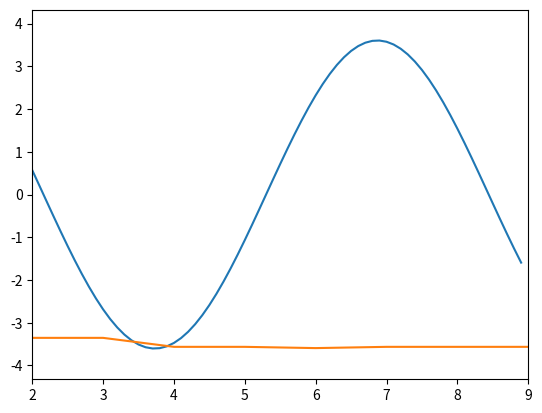

This chart was generated by the following Python code:
# -*-coding:utf-8 -*-
import random
import math
import numpy as np
import matplotlib.pyplot as plt

#生成chromosome_length长度的染色体
def generate_chromosome(chromosome_length):
    chromosome = []
    # 生成特定长度的染色体
    for j in range(chromosome_length):
        # 随机产生一个染色体,由二进制数组成
        chromosome.append(random.randint(0, 1))
    return chromosome

#初始化生成chromosome_length大小的population_size个个体的二进制基因型种群
def species_origin(population_size,chromosome_length):
    # 二维列表，包含染色体和基因
    population=[]
    # 生成特定规模的种群
    for i in range(population_size):
        chromosome = generate_chromosome(chromosome_length)
        chromosome[0] = 1
        chromosome[1] = 1
        chromosome[2] = 1
        population.append(chromosome)
            # 将种群返回，种群是个二维数组，个体和染色体两维
    return population

# 种群染色体翻译
# input:种群,染色体长度, 变量实际范围
def population_translation(population,chromosome_length, var_range):
    translation_var = []
    for i in range(len(population)):
        chromosome = population[i]
        var = chromosome_translation(chromosome, chromosome_length, var_range)
        translation_var.append(var)
    # 返回种群中所有个体编码完成后的十进制数
    return translation_var

# 种群染色体更新，保持探索活力
# input:种群,更新规模, 染色体长度
def population_update(population, update_scale,chromosome_length):
    for i in range(update_scale):
        chromosome = generate_chromosome(chromosome_length)
        population[i] = chromosome
    return population

# 从二进制到十进制染色体翻译
def chromosome_translation(chromosome, chromosome_length, var_range):
    # 如：01010 转成十进制为：1*2^3+1*2^1 = 10
    chromosome = np.array(chromosome)
    chromosome_total = chromosome.dot(2 ** np.arange(chromosome_length)[::-1])
    translation_upper = math.pow(2, chromosome_length) - 1
    var = chromosome_total / translation_upper * (var_range[1] - var_range[0]) + var_range[0]
    return var

# 定义目标函数
def function(x):
    func = 2 * math.sin(x) + 3 * math.cos(x)
    # func = -math.pow(x,3) + 10* math.pow(x,2) + math.sqrt(x)
    return func

# 绘制目标函数图像
def draw_function(x_range):
    x_list = (np.arange(x_range[0], x_range[1]*10) / 10).tolist()
    y_list = []
    for x in x_list:
        y = function(x)
        y_list.append(y)
    plt.plot(x_list, y_list)
    plt.xlim(x_range[0], x_range[1])
    if min(y_list) > 0:
        y_min = min(y_list) * 0.8
    else:
        y_min = min(y_list) * 1.2
    if max(y_list) > 0:
        y_max = max(y_list) * 1.2
    else:
        y_max = max(y_list) * 0.8
    plt.ylim(y_min, y_max)
    plt.show()
    y_range = [y_min, y_max]
    return y_range

# 目标函数相当于环境 对染色体进行筛选，这里是2*sin(x)+cos(x)
def get_cost_function(translation_var):
    cost_func = []
    for i in range(len(translation_var)):
        x = translation_var[i]
        func = function(x)
        cost_func.append(func)
    return cost_func

# 计算目标最小化（True）或最大化（False）情况下的适应度：根据目标函数输出计算染色体的适应度
def get_fitness(func, optimal_type):
    fit = []
    punish_factor = 0.1
    min_func = min(func)  # 寻找输出最小值
    max_func = max(func)  # 寻找输出最大值
    if optimal_type is True:
        # 目标最小化优化问题
        for i in range(len(func)):
            fit_temp = -1 * (func[i] - max_func) + 0.0001  # 0.0001为了防止适应度为0，无法赋予概率值
            if min_func - func[i] < min_func: # 消除差值抵消导致的劣解概率提高的问题
                fit_temp = fit_temp * punish_factor
            fit.append(fit_temp)
    else:
        for i in range(len(func)):
            fit_temp = func[i] - min_func + 0.0001  # 0.0001为了防止适应度为0，无法赋予概率值
            if max_func - func[i] > max_func: # 消除差值抵消导致的劣解概率提高的问题
                fit_temp = fit_temp * punish_factor
            fit.append(fit_temp)
    return fit

# 根据染色体的适应度挑选合适的种群
def species_selection(population, population_size, fitness):
    selected_population = []
    np_fitness = np.array(fitness) # 列表转np运算，方便向量除法运算
    probability = (np_fitness / np_fitness.sum()).tolist()
    #print('probability: ', probability)
    # np.random.choice：挑选出满足概率分布p，规模为size的id集合
    idx = np.random.choice(np.arange(population_size), size = population_size, replace = True, p = probability)
    #print('select species id ', idx)
    for id in idx:
        selected_population.append(population[id])
    return selected_population

# 对种群进行同质性分析，当所有染色体都一样时返回True
def population_homogeneity_analysis(population, population_size):
    flag = True
    for i in range(1, population_size):
        chromosome = np.array(population[i])
        if (chromosome == np.array(population[0])).all() != True:
            print(i, 'false')
            flag = False
            break
    return flag

# 对两个染色体进行评价，找到更好的染色体
def chromosome_evaluate(chromosome1, chromosome2, chromosome_length, var_range, optimal_type):
    var1 = chromosome_translation(chromosome1, chromosome_length, var_range)
    var2 = chromosome_translation(chromosome2, chromosome_length, var_range)
    #print('染色体表达（父代，子代）：', var1, var2)
    func1 = function(var1)
    func2 = function(var2)
    #print('目标函数（父代，子代）：', func1, func2)
    if optimal_type is True:
        # 目标函数是求最小
        if func1 <= func2:
            #print('父代更优')
            return chromosome1
        else:
            #print('子代更优')
            return chromosome2
    else:
        # 目标函数是求最大
        if func1 <= func2:
            #print('子代更优')
            return chromosome2
        else:
            #print('父代更优')
            return chromosome1

#　染色体交叉
def crossover(population, chromosome_length, crossover_rate, var_range, optimal_type):
    for i in range(len(population)): # 遍历种群中的每一个个体，将该个体作为父亲
        #print(population)
        father = population[i] # 孩子先得到父亲的全部基因
        child = father.copy()
        if np.random.rand() < crossover_rate: # 产生子代时不是必然发生交叉，而是以一定的概率发生交叉
            #print('**********发生了交叉**********', i)
            mother = population[np.random.randint(len(population))]	# 在种群中选择另一个个体，并将该个体作为母亲
            cross_point = np.random.randint(low = 0, high=chromosome_length) # 随机产生交叉的点
            child[cross_point:] = mother[cross_point:] # 孩子得到位于交叉点后的母亲的基因
            #print(cross_point, father, mother, child)
            population[i] = chromosome_evaluate(father, child, chromosome_length, var_range, optimal_type)
    return population

# 染色体上某个基因变异
def mutation(population, chromosome_length, mutation_rate, var_range, optimal_type):
    for i in range(len(population)): # 遍历种群中的每一个个体，将该个体作为父亲
        #print(population)
        father = population[i]  # 孩子先得到父亲的全部基因
        child = father.copy()
        if np.random.rand() < mutation_rate: # 以MUTATION_RATE的概率进行变异
            #print('**********发生了变异**********')
            mutate_point = np.random.randint(low = 0, high=chromosome_length)	#随机产生变异点
            child[mutate_point] = child[mutate_point]^1 	#将变异点的二进制反转
            #print(mutate_point, father, child)
            population[i] = chromosome_evaluate(father, child, chromosome_length, var_range, optimal_type)
    return population

# 获得每轮得到的最优结果
def get_optimal_result(population, func, translation_result, optimal_type):
    if optimal_type is True:
        optimal_func = min(func)
    else:
        optimal_func = max(func)
    optimal_func_index = func.index(optimal_func)
    optimal_population = population[optimal_func_index]
    optimal_var = translation_result[optimal_func_index]
    return optimal_func, optimal_var, optimal_population

# 输出最优的目标值，变量值，染色体值，同时绘制排序后的最优目标值趋势
def result_show(optimal_func_list, optimal_var_list, optimal_pop_list, optimal_type, y_range):
    if optimal_type is True:
        best_func = min(optimal_func_list)
    else:
        best_func = max(optimal_func_list)
    best_func_index = optimal_func_list.index(best_func)
    best_var = optimal_var_list[best_func_index]
    best_pop = optimal_pop_list[best_func_index]
    print('******************* optimal result *********************')
    print('optimal_func       ', best_func)
    print('optimal_var        ', best_var)
    print('optimal_population ', best_pop)
    trend_show(optimal_func_list, optimal_type, y_range)

def trend_show(optimal_func_list, optimal_type, y_range):
    # optimal_func_list.sort(reverse = optimal_type)
    func_num = len(optimal_func_list)
    X = list(range(func_num))
    plt.plot(X, optimal_func_list)
    plt.ylim(y_range[0], y_range[1])
    plt.show()

if __name__ == "__main__":
    population_size, chromosome_length = 10, 5
    crossover_rate, mutation_rate = 0.6, 0.5
    update_scale, update_count = round(population_size / 2), 3
    var_range = [2, 9]
    iteration_num = 10
    optimal_type = True # 优化类型是最大化
    optimal_func_list = []
    optimal_var_list = []
    optimal_pop_list = []
    y_range = draw_function(var_range)
    population = species_origin(population_size, chromosome_length)
    # print('population', len(population), population)
    for i in range(iteration_num):
        print('*********************** ', i, ' ***********************')
        print('population', len(population), population)
        translation_result = population_translation(population,chromosome_length, var_range)
        #print('translation', len(translation_result), translation_result)
        func = get_cost_function(translation_result)
        #print('function', len(func), func)
        fitness = get_fitness(func, optimal_type)
        #print('fitness_max', len(fitness), fitness)
        optimal_func, optimal_var, optimal_pop = get_optimal_result(population, func, translation_result, optimal_type)
        optimal_func_list.append(optimal_func)
        optimal_var_list.append(optimal_var)
        optimal_pop_list.append(optimal_pop)
        population = species_selection(population, population_size, fitness)
        print('species_select', len(population), population)
        if i < iteration_num - 1:
            homogeneity_flag = population_homogeneity_analysis(population, population_size)
            print('homogeneity_flag', homogeneity_flag)
            if homogeneity_flag is True and update_count > 0:
                population = population_update(population, update_scale, chromosome_length)
                update_count = update_count - 1
                print('更新后population', len(population), population)
            print('交叉前population', len(population), population)
            population = crossover(population, chromosome_length, crossover_rate, var_range, optimal_type)
            print('变异前population', len(population), population)
            population = mutation(population, chromosome_length, mutation_rate, var_range, optimal_type)
        print('变异后population', len(population), population)

    result_show(optimal_func_list, optimal_var_list, optimal_pop_list, optimal_type, y_range)